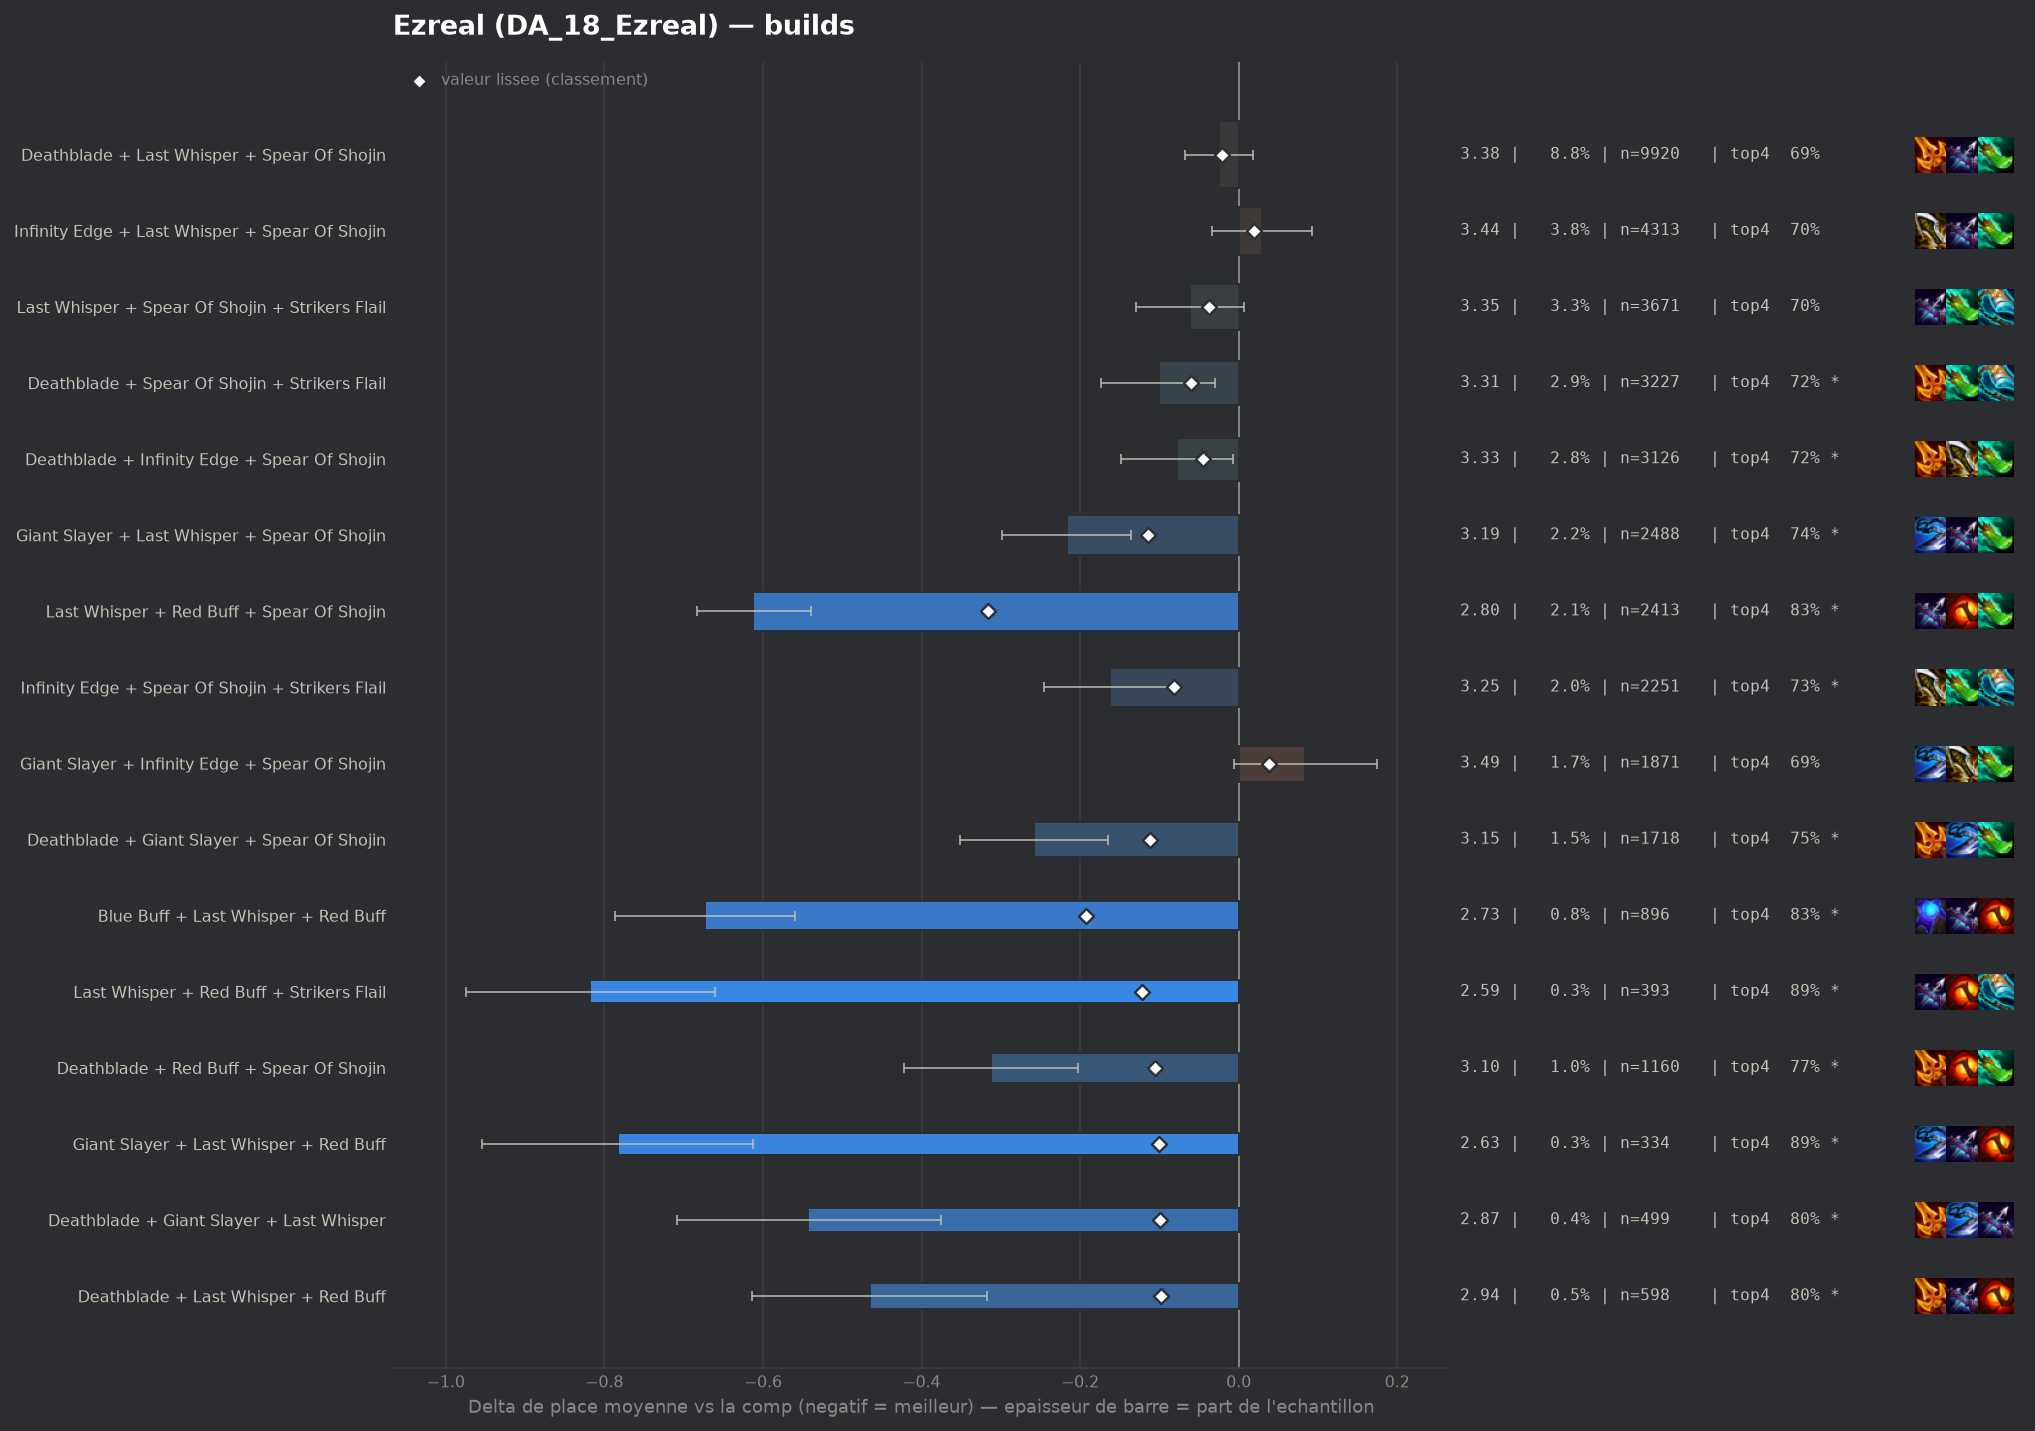

The file beside this chart, header and first rows:
group, label, n, share, avg_place, shrunk_avg, score, d_avg, d_avg_pess, impact, d_top4, win, top2, top4, sd, z, p, significant
populaire, Last Whisper + Red Buff + Spear Of Shoji…, 2413, 0.02145, 2.797, 3.092, -0.316, -0.612, -0.54, 0.0068, 0.1279, 0.2789, 0.5412, 0.8309, 1.766, -16.77, 0.0, True
pepite, Blue Buff + Last Whisper + Red Buff, 896, 0.007963, 2.735, 3.217, -0.192, -0.673, -0.559, 0.0015, 0.124, 0.2824, 0.5792, 0.827, 1.734, -11.55, 0.0, True
pepite, Last Whisper + Red Buff + Strikers Flail, 393, 0.003493, 2.59, 3.287, -0.122, -0.818, -0.661, 0.0004, 0.1825, 0.3079, 0.5674, 0.8855, 1.585, -10.21, 0.0, True
populaire, Giant Slayer + Last Whisper + Spear Of S…, 2488, 0.02211, 3.192, 3.295, -0.114, -0.217, -0.136, 0.0025, 0.0374, 0.2781, 0.4638, 0.7404, 2.033, -5.26, 0.0, True
populaire, Deathblade + Giant Slayer + Spear Of Sho…, 1718, 0.01527, 3.151, 3.297, -0.112, -0.258, -0.165, 0.0017, 0.0467, 0.259, 0.4604, 0.7497, 1.949, -5.44, 0.0, True
pepite, Deathblade + Red Buff + Spear Of Shojin, 1160, 0.01031, 3.097, 3.302, -0.106, -0.312, -0.202, 0.0011, 0.0625, 0.244, 0.4802, 0.7655, 1.894, -5.58, 0.0, True
pepite, Giant Slayer + Last Whisper + Red Buff, 334, 0.002968, 2.626, 3.307, -0.101, -0.783, -0.612, 0.0003, 0.1892, 0.2994, 0.5449, 0.8922, 1.592, -8.97, 0.0, True
pepite, Deathblade + Giant Slayer + Last Whisper, 499, 0.004435, 2.866, 3.31, -0.099, -0.543, -0.376, 0.0004, 0.0966, 0.3106, 0.5331, 0.7996, 1.892, -6.39, 0.0, True
pepite, Deathblade + Last Whisper + Red Buff, 598, 0.005315, 2.943, 3.311, -0.098, -0.465, -0.317, 0.0005, 0.093, 0.2709, 0.51, 0.796, 1.848, -6.14, 0.0, True
populaire, Infinity Edge + Spear Of Shojin + Strike…, 2251, 0.02001, 3.247, 3.328, -0.081, -0.162, -0.079, 0.0016, 0.03, 0.251, 0.4438, 0.733, 1.989, -3.81, 0.00014, True
, Deathblade + Last Whisper + Strikers Fla…, 830, 0.007377, 3.114, 3.329, -0.079, -0.294, -0.158, 0.0006, 0.0428, 0.2831, 0.4928, 0.7458, 1.998, -4.23, 2e-05, True
, Giant Slayer + Spear Of Shojin + Striker…, 1296, 0.01152, 3.221, 3.34, -0.069, -0.188, -0.083, 0.0008, 0.0478, 0.2284, 0.4306, 0.7508, 1.914, -3.51, 0.00045, True
populaire, Deathblade + Spear Of Shojin + Strikers …, 3227, 0.02868, 3.307, 3.349, -0.06, -0.101, -0.03, 0.0017, 0.0147, 0.2529, 0.4323, 0.7177, 2.04, -2.78, 0.00548, True
, Hextech Gunblade + Last Whisper + Spear …, 482, 0.004284, 3.066, 3.348, -0.06, -0.342, -0.152, 0.0003, 0.0418, 0.3382, 0.5083, 0.7448, 2.128, -3.52, 0.00043, True
, Giant Slayer + Red Buff + Spear Of Shoji…, 600, 0.005333, 3.133, 3.351, -0.058, -0.275, -0.125, 0.0003, 0.052, 0.23, 0.4683, 0.755, 1.873, -3.59, 0.00033, True
, Deathblade + Hextech Gunblade + Spear Of…, 292, 0.002595, 2.938, 3.355, -0.054, -0.47, -0.254, 0.0001, 0.1121, 0.3014, 0.476, 0.8151, 1.886, -4.25, 2e-05, True
, Deathblade + Infinity Edge + Last Whispe…, 621, 0.005519, 3.171, 3.357, -0.051, -0.238, -0.081, 0.0003, 0.0377, 0.2641, 0.4718, 0.7407, 1.984, -2.98, 0.00289, True
, Giant Slayer + Hextech Gunblade + Spear …, 190, 0.001689, 2.784, 3.36, -0.049, -0.624, -0.378, 0.0001, 0.1181, 0.2947, 0.5211, 0.8211, 1.732, -4.96, 0.0, True
populaire, Deathblade + Infinity Edge + Spear Of Sh…, 3126, 0.02778, 3.33, 3.363, -0.045, -0.078, -0.007, 0.0013, 0.0152, 0.2354, 0.4187, 0.7182, 1.986, -2.17, 0.03021, True
, Blue Buff + Deathblade + Last Whisper, 1219, 0.01083, 3.281, 3.364, -0.045, -0.128, -0.014, 0.0005, 0.0132, 0.2584, 0.4397, 0.7162, 2.022, -2.2, 0.028, True
, Giant Slayer + Last Whisper + Strikers F…, 399, 0.003546, 3.133, 3.367, -0.042, -0.276, -0.074, 0.0001, 0.0238, 0.2857, 0.5038, 0.7268, 2.049, -2.68, 0.00731, True
, Infinity Edge + Last Whisper + Red Buff, 369, 0.00328, 3.122, 3.368, -0.04, -0.287, -0.101, 0.0001, 0.0612, 0.2276, 0.4444, 0.7642, 1.819, -3.02, 0.00253, True
, Deathblade + Red Buff + Strikers Flail, 256, 0.002275, 3.016, 3.368, -0.04, -0.393, -0.163, 0.0001, 0.0939, 0.2578, 0.4961, 0.7969, 1.873, -3.35, 0.0008, True
, Blue Buff + Giant Slayer + Last Whisper, 451, 0.004008, 3.173, 3.369, -0.039, -0.236, -0.048, 0.0002, 0.0354, 0.2683, 0.4812, 0.7384, 2.032, -2.46, 0.01401, True
populaire, Last Whisper + Spear Of Shojin + Striker…, 3671, 0.03263, 3.348, 3.371, -0.038, -0.061, 0.0, 0.0012, 0.0006, 0.258, 0.4345, 0.7036, 2.083, -1.75, 0.08076, False
, Infinity Edge + Last Whisper + Strikers …, 434, 0.003857, 3.187, 3.373, -0.036, -0.222, -0.036, 0.0001, 0.0505, 0.2442, 0.4493, 0.7535, 1.967, -2.34, 0.01903, True
, Blue Buff + Last Whisper + Strikers Flai…, 627, 0.005573, 3.254, 3.375, -0.034, -0.155, 0.0, 0.0002, 0.0275, 0.2424, 0.4625, 0.7305, 2.041, -1.9, 0.05794, False
, Deathblade + Hextech Gunblade + Last Whi…, 134, 0.001191, 2.858, 3.378, -0.031, -0.55, -0.233, 0.0, 0.1104, 0.291, 0.5448, 0.8134, 1.873, -3.4, 0.00068, True
, Hextech Gunblade + Last Whisper + Red Bu…, 115, 0.001022, 2.817, 3.38, -0.029, -0.591, -0.27, 0.0, 0.1231, 0.2783, 0.5217, 0.8261, 1.757, -3.6, 0.00031, True
, Hextech Gunblade + Last Whisper + Strike…, 106, 0.0009421, 2.792, 3.381, -0.028, -0.616, -0.291, 0.0, 0.1461, 0.283, 0.5283, 0.8491, 1.709, -3.71, 0.00021, True
, Deathblade + Deathblade + Spear Of Shoji…, 791, 0.00703, 3.305, 3.382, -0.027, -0.104, 0.0, 0.0002, 0.0214, 0.2174, 0.4324, 0.7244, 1.976, -1.47, 0.1409, False
, Deathblade + Giant Slayer + Red Buff, 196, 0.001742, 3.071, 3.382, -0.027, -0.337, -0.075, 0.0, 0.0827, 0.2449, 0.4694, 0.7857, 1.869, -2.52, 0.01167, True
, Blue Buff + Giant Slayer + Red Buff, 182, 0.001618, 3.044, 3.381, -0.027, -0.365, -0.1, 0.0, 0.0882, 0.2473, 0.456, 0.7912, 1.821, -2.7, 0.00698, True
, Giant Slayer + Red Buff + Strikers Flail, 151, 0.001342, 2.987, 3.382, -0.027, -0.422, -0.151, 0.0, 0.1248, 0.2318, 0.4371, 0.8278, 1.695, -3.05, 0.00226, True
, Red Buff + Spear Of Shojin + Strikers Fl…, 641, 0.005697, 3.29, 3.382, -0.026, -0.118, 0.0, 0.0001, 0.0255, 0.2246, 0.4571, 0.7285, 2.06, -1.45, 0.1469, False
, Blue Buff + Last Whisper + Spear Of Shoj…, 322, 0.002862, 3.199, 3.382, -0.026, -0.21, -0.0, 0.0001, 0.0113, 0.2453, 0.4534, 0.7143, 1.915, -1.96, 0.04974, False
, Deathblade + Hand Of Justice + Spear Of …, 186, 0.001653, 3.07, 3.383, -0.026, -0.339, -0.071, 0.0, 0.0873, 0.2473, 0.4731, 0.7903, 1.861, -2.48, 0.01316, True
, Hextech Gunblade + Infinity Edge + Last …, 77, 0.0006843, 2.636, 3.383, -0.026, -0.772, -0.366, 0.0, 0.1541, 0.4026, 0.5714, 0.8571, 1.816, -3.73, 0.00019, True
, Hand Of Justice + Last Whisper + Red Buf…, 72, 0.0006399, 2.556, 3.382, -0.026, -0.853, -0.47, 0.0, 0.172, 0.3194, 0.5972, 0.875, 1.657, -4.36, 1e-05, True
, Blue Buff + Deathblade + Hextech Gunblad…, 69, 0.0006132, 2.522, 3.382, -0.026, -0.887, -0.53, 0.0, 0.1811, 0.3043, 0.6087, 0.8841, 1.509, -4.88, 0.0, True
, Deathblade + Giant Slayer + Infinity Edg…, 282, 0.002506, 3.181, 3.383, -0.025, -0.228, -0.008, 0.0001, 0.0488, 0.2199, 0.461, 0.7518, 1.881, -2.03, 0.04239, False
, Blue Buff + Deathblade + Deathblade, 260, 0.002311, 3.169, 3.384, -0.025, -0.239, -0.001, 0.0001, 0.0278, 0.2731, 0.4615, 0.7308, 1.962, -1.96, 0.04946, False
, Hextech Gunblade + Spear Of Shojin + Str…, 211, 0.001875, 3.114, 3.383, -0.025, -0.295, -0.015, 0.0, 0.0648, 0.2844, 0.4929, 0.7678, 2.069, -2.07, 0.03866, False
, Giant Slayer + Hextech Gunblade + Last W…, 84, 0.0007466, 2.726, 3.384, -0.025, -0.682, -0.267, 0.0, 0.0827, 0.4048, 0.5714, 0.7857, 1.942, -3.22, 0.00128, True
, Deathblade + Giant Slayer + Strikers Fla…, 287, 0.002551, 3.199, 3.385, -0.024, -0.21, 0.0, 0.0001, 0.0252, 0.2265, 0.4774, 0.7282, 1.949, -1.82, 0.06835, False
, Hextech Gunblade + Infinity Edge + Spear…, 214, 0.001902, 3.131, 3.384, -0.024, -0.278, -0.015, 0.0, 0.0353, 0.2383, 0.486, 0.7383, 1.958, -2.07, 0.0382, False
, Deathblade + Deathblade + Last Whisper, 256, 0.002275, 3.18, 3.385, -0.023, -0.229, 0.0, 0.0001, 0.0118, 0.25, 0.457, 0.7148, 1.891, -1.93, 0.05318, False
, Giant Slayer + Infinity Edge + Red Buff, 204, 0.001813, 3.137, 3.386, -0.023, -0.271, -0.018, 0.0, 0.0911, 0.2206, 0.402, 0.7941, 1.842, -2.1, 0.03562, False
, Blue Buff + Hextech Gunblade + Last Whis…, 85, 0.0007554, 2.765, 3.385, -0.023, -0.644, -0.293, 0.0, 0.1205, 0.2824, 0.5412, 0.8235, 1.65, -3.6, 0.00032, True
, Last Whisper + Morellonomicon + Spear Of…, 146, 0.001298, 3.041, 3.386, -0.022, -0.367, -0.077, 0.0, 0.071, 0.2466, 0.4658, 0.774, 1.786, -2.48, 0.013, True
, Nashors Tooth + Spear Of Shojin + Strike…, 79, 0.0007021, 2.747, 3.386, -0.022, -0.662, -0.22, 0.0, 0.0945, 0.3671, 0.6076, 0.7975, 2.003, -2.94, 0.00333, True
populaire, Deathblade + Last Whisper + Spear Of Sho…, 9920, 0.08817, 3.383, 3.388, -0.021, -0.025, 0.0, 0.0018, -0.0084, 0.2565, 0.4328, 0.6946, 2.104, -1.15, 0.2522, False
, Blue Buff + Deathblade + Red Buff, 396, 0.003519, 3.265, 3.387, -0.021, -0.143, 0.0, 0.0001, 0.0344, 0.2348, 0.4167, 0.7374, 1.925, -1.48, 0.139, False
, Krakens Fury + Last Whisper + Red Buff, 65, 0.0005777, 2.662, 3.388, -0.021, -0.747, -0.365, 0.0, 0.1893, 0.3231, 0.5077, 0.8923, 1.572, -3.83, 0.00013, True
, Blue Buff + Last Whisper + Morellonomico…, 49, 0.0004355, 2.429, 3.388, -0.021, -0.98, -0.576, 0.0, 0.2154, 0.3469, 0.5918, 0.9184, 1.443, -4.75, 0.0, True
, Deathblade + Spear Of Shojin + Spear Of …, 175, 0.001555, 3.137, 3.389, -0.02, -0.271, 0.0, 0.0, 0.0513, 0.2686, 0.4343, 0.7543, 1.901, -1.89, 0.05923, False
, Guinsoos Rageblade + Last Whisper + Red …, 151, 0.001342, 3.099, 3.389, -0.019, -0.309, -0.022, 0.0, 0.0851, 0.1921, 0.4702, 0.7881, 1.8, -2.11, 0.03499, False
, Hextech Gunblade + Red Buff + Spear Of S…, 141, 0.001253, 3.092, 3.39, -0.019, -0.316, -0.013, 0.0, 0.1126, 0.234, 0.4255, 0.8156, 1.837, -2.04, 0.04103, False
, Hand Of Justice + Red Buff + Spear Of Sh…, 102, 0.0009065, 2.961, 3.389, -0.019, -0.448, -0.12, 0.0, 0.1205, 0.2157, 0.4706, 0.8235, 1.686, -2.68, 0.00734, True
, Emblem Hunter + Spear Of Shojin + Strike…, 53, 0.000471, 2.585, 3.39, -0.019, -0.824, -0.332, 0.0, 0.1272, 0.3962, 0.5849, 0.8302, 1.827, -3.28, 0.00103, True
... 265 more rows
